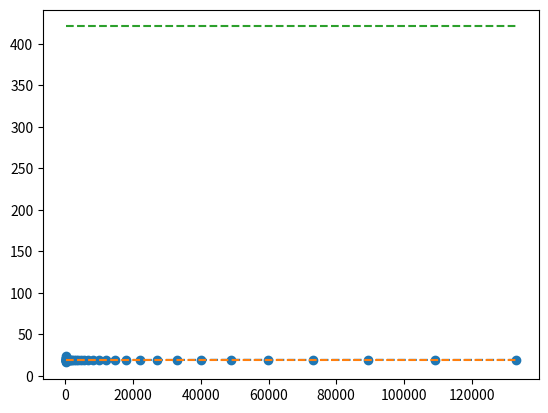

This chart was generated by the following Python code:
import numpy as np
from scipy import stats
import matplotlib.pyplot as plt
from math import exp, sqrt, log
'''
Question:
1) Implement Monte Carlo (MC) simulation to solve the below spread option,
    => E[(S2 - S1 - K)^+]
    => Given S1, S2 are dependent GBMs with correlation 'rho'
2) Find a closed form approximation and implement the logic
3) Show MC convergence graph to the approximation
Answer:
1) The Monte Carlo simulation was written in below function MC(). Use cases can be found in test1(), test2()
2) Implemented Kirk's approximation in function kirk(), referring to, Kirk, E. (1995): "Correlation in the energy markets," In Managing Energy Price Risk (First Edition)
3) test2() produces the MC convergence graph to Kirk approximation for given parameters
Potential improvements:
This code is for demonstration purpose. Below points can be implemented if needed,
1) performance tweeks
2) improve the matplotlib result plotting
3) use OptionParser class for easier user inputs for testing
    => from optparse import OptionParser
Variables:
    s1, s2: asset prices
    v1, v2: daily volatilities
    r:      riskless interest rate
    rho:    correlation btw w1 and w2
    t:      time (in years)
Given,
    corr(dw1, dw2) = rho
Let w1 be an independent Geometric Brownian Motion(GBM), we have,
    w2 = rho * w1 + sqrt(1-rho**2) * w3
where w1 and w3 are independent GBMs
    Since s1, s2 follows GBM, we have,
    d ln(S1) = (r - (v1**2)/2)*dt + v1*dw1
    d ln(S2) = (r - (v2**2)/2)*dt + v1*dw2
Output:
    Test 1:
    -------
zzheng@JamesPC ~/code/OtherStuff $ python spread_option_pricer3.py
K \ Rho|            -1.00 |            -0.50 |             0.00 |             0.30 |             0.80 |             1.00 
K= -20 | 29.3664, 29.7149 | 29.1221, 29.0445 | 28.3414, 28.4183 | 27.9773, 28.0970 | 27.9868, 27.7720 | 27.7015, 27.7478
K= -10 | 21.6289, 21.8883 | 20.7654, 20.9229 | 19.7874, 19.9044 | 19.3029, 19.2835 | 18.4068, 18.3863 | 18.2538, 18.2394
K=   0 | 15.1039, 15.1293 | 13.8869, 13.9139 | 12.4034, 12.5194 | 11.5424, 11.5573 |  9.6684,  9.6273 |  8.8657,  8.8152
K=   5 | 11.9469, 12.2390 | 11.0576, 10.9507 |  9.2829,  9.4394 |  8.3224,  8.3611 |  5.8960,  5.9586 |  4.4427,  4.4369
K=  15 |  7.4275,  7.5351 |  6.3347,  6.2534 |  4.9427,  4.7539 |  3.6652,  3.6885 |  1.2972,  1.3529 |  0.0457,  0.0721
K=  25 |  4.2547,  4.2458 |  3.1829,  3.1672 |  1.9740,  1.9911 |  1.2000,  1.2431 |  0.0954,  0.1122 |  0.0000,  0.0000
    
    Test 2:
    -------
no.paths| Monte Carlo | Kirk's Approximation
     20 |   18.8894   | 19.2835
     24 |   22.5547   | 19.2835
     29 |   21.2421   | 19.2835
     36 |   19.3842   | 19.2835
     44 |   15.9945   | 19.2835
     54 |   19.2223   | 19.2835
     66 |   21.2414   | 19.2835
     81 |   21.1814   | 19.2835
     99 |   17.9478   | 19.2835
    121 |   21.4866   | 19.2835
    148 |   18.3487   | 19.2835
    181 |   20.0745   | 19.2835
    221 |   20.2213   | 19.2835
    270 |   19.8273   | 19.2835
    330 |   18.9882   | 19.2835
    403 |   18.8934   | 19.2835
    492 |   19.0496   | 19.2835
    601 |   18.9223   | 19.2835
    735 |   19.2819   | 19.2835
    897 |   19.2154   | 19.2835
   1096 |   20.0615   | 19.2835
   1339 |   19.1763   | 19.2835
   1635 |   19.1543   | 19.2835
   1998 |   20.0120   | 19.2835
   2440 |   19.5092   | 19.2835
   2980 |   18.7682   | 19.2835
   3640 |   19.5189   | 19.2835
   4447 |   19.0096   | 19.2835
   5431 |   19.0296   | 19.2835
   6634 |   19.1334   | 19.2835
   8103 |   19.2045   | 19.2835
   9897 |   19.2806   | 19.2835
  12088 |   19.1905   | 19.2835
  14764 |   19.1676   | 19.2835
  18033 |   19.3427   | 19.2835
  22026 |   19.2837   | 19.2835
  26903 |   19.3665   | 19.2835
  32859 |   19.1885   | 19.2835
  40134 |   19.2393   | 19.2835
  49020 |   19.3321   | 19.2835
  59874 |   19.3546   | 19.2835
  73130 |   19.1946   | 19.2835
  89321 |   19.2510   | 19.2835
 109097 |   19.2571   | 19.2835
 133252 |   19.3624   | 19.2835
'''

def GBM(s1, s2, v1, v2, r, t, rho, random_walk=False):
    '''
    Geometric Brownian Motions (GBM) for 2 correlated assets
    '''
    if not random_walk:
        dw1 = np.random.normal(0., 1.)
        dw2 = rho * dw1 + sqrt(1. - rho**2) * np.random.normal(0., 1.)
        s1 = s1 * exp( -0.5*t*v1**2 + v1*sqrt(t)*dw1 )
        s2 = s2 * exp( -0.5*t*v2**2 + v2*sqrt(t)*dw2 )
    else:
        w1, w2 = 0., 0.
        dt = t/365.
        days = int(t * 365)
        for i in range(days):
            dw1 = np.random.normal(0., 1.)
            dw2 = rho * dw1 + sqrt(1. - rho**2) * np.random.normal(0., 1.)
            s1 = s1 * exp( -0.5*dt*v1**2 + v1*sqrt(dt)*dw1 )
            s2 = s2 * exp( -0.5*dt*v2**2 + v2*sqrt(dt)*dw2 )
    return s1, s2

def MC(paths, r, t, k, s1, s2, v1, v2, rho):
    '''
    monte carlo simulation for given number of paths
    '''
    count, sums = 0, 0.
    for i in range(paths):
        _s1, _s2 = GBM(s1, s2, v1, v2, r, t, rho)
        sums += max(_s1 - _s2 - k, 0.)
        count += 1
    return exp(-r*t) * sums/float(count)

def Kirk(r, t, k, s1, s2, v1, v2, rho):
    '''
    Kirk suggested the following approximation to spread call options
        => Kirk, E. (1995): "Correlation in the energy markets," In Managing Energy Price Risk (First Edition)
    '''
    s2k = s2/(s2 + k)
    sigk = sqrt(v1**2 - 2.*s2k*rho*v1*v2 + s2k**2 * v2**2)
    dk1 = (log(s1/(s2 + k)) + 0.5*t*sigk**2) / sigk * sqrt(t)
    dk2 = dk1 - sigk * sqrt(t)
    result = exp(-r * t) * (s1*stats.norm.cdf(dk1) - (s2+k)*stats.norm.cdf(dk2))
    return result

def _element(dw1, dw3, s1, s2, v1, v2, t, rho, k):
    dw2 = rho * dw1 + sqrt(1. - rho**2) * dw3
    s1 = s1 * exp( -0.5*t*v1**2 + v1*sqrt(t)*dw1 )
    s2 = s2 * exp( -0.5*t*v2**2 + v2*sqrt(t)*dw2 )
    return max(s1 - s2 - k, 0.)

def numerical(r,t,k,s1,s2,v1,v2,rho):
    # setup the steps independent random variable w1, w3
    nofs1,sz1,left1 = 100, 0.1, -10.
    nofs3,sz3,left3 = 100, 0.1, -10.
    sums = 0.
    for i in range(nofs1):
        for j in range(nofs3):
            dw1, dw3 = left1 + i*sz1, left3 + j*sz3
            u = _element(dw1, dw3, s1, s2, v1, v2, t, rho, k) * stats.norm.pdf(dw1) * stats.norm.pdf(dw3) * dw1 * dw3
            sums += u
            
    return exp(-r*t) * sums

def test1():
    '''
    Tests 1: Comparing test results with P. Bjerksund & G. Stensland's paper,
    Link: http://www.opus-finance.com/sites/default/files/Fichier_Site_Opus/Article_recherche/Articles_externes/2013/Closed_form_spread_option_valuation/Closed_form_spread_option_valuation.pdf
    Same parameters were choosen for comparison
        r, t, s1, s2, v1, v2 2 0.05,1.,112.22,103.05, 0.1, 0.15
    Result can be compare with "Table 1 Spread option value approximation" in the paper, which are consistent.
    '''
    r, t, s1, s2, v1, v2 = 0.05, 1.,112.22, 103.05, 0.1, 0.15

    Ks = [-20, -10, 0, 5,15, 25]
    Rhos = [-1., -0.5, 0., 0.3, 0.8, 1.]
    print('K \ Rho|' + '|'.join(['        {:8.2f}           '.format(i) for i in Rhos]))
    print('       |'+'|'.join(['      MC,    Kirk,Numerical']* len(Rhos)))
    for k in Ks:
        res = []
        for rho in Rhos:
            mc_res = MC(10000,r,t,k,s1,s2,v1,v2,rho)
            kirk_res = Kirk(r,t,k,s1,s2,v1,v2,rho)
            numerical_res = numerical(r,t,k,s1,s2,v1,v2,rho)
            res.append('{:7.4f}, {:7.4f}, {:7.4f}'.format(mc_res, kirk_res, numerical_res))
        print('K={:4.0f} | '.format(k) + ' | '.join(res))

def test2():
    '''
    Tests 2: test convergence on MC paths against Kirk approximation
    Steps are increased gradually for each run. Choose below parameters for testing,
    r, t, k, s1, s2, v1, v2, rho = 0.05,1., -10., 112.22, 103.05, 0.1, 0.15, 0.3
    '''
    
    r, t, k, s1, s2, v1, v2, rho = 0.05,1., -10.,112.22, 103.05, 0.1, 0.15, 0.3
    kirk_res = Kirk(r,t,k,s1,s2,v1,v2,rho)
    numerical_res = numerical(r,t,k,s1,s2,v1,v2,rho)

    x,y,z,a = [], [], [], []
    print("no.paths| Monte Carlo | Kirk's Approximation | Numerical")
    for i in range(15, 60):
        no_of_paths = int(exp(i/5.))
        mc_res = MC(no_of_paths,r,t,k,s1,s2,v1,v2,rho)
        x.append(no_of_paths)
        y.append(mc_res)
        z.append(kirk_res)
        a.append(numerical_res)
        print('{:7.0f} |   {:7.4f}   | {:7.4f}              | {:7.4f}'.format(no_of_paths, mc_res, kirk_res, numerical_res))

    plt.plot(x,y, 'o--')
    plt.plot(x,z, '--')
    plt.plot(x,a, '--')
    plt.show()

# TEST RUN

# test1()
test2()
